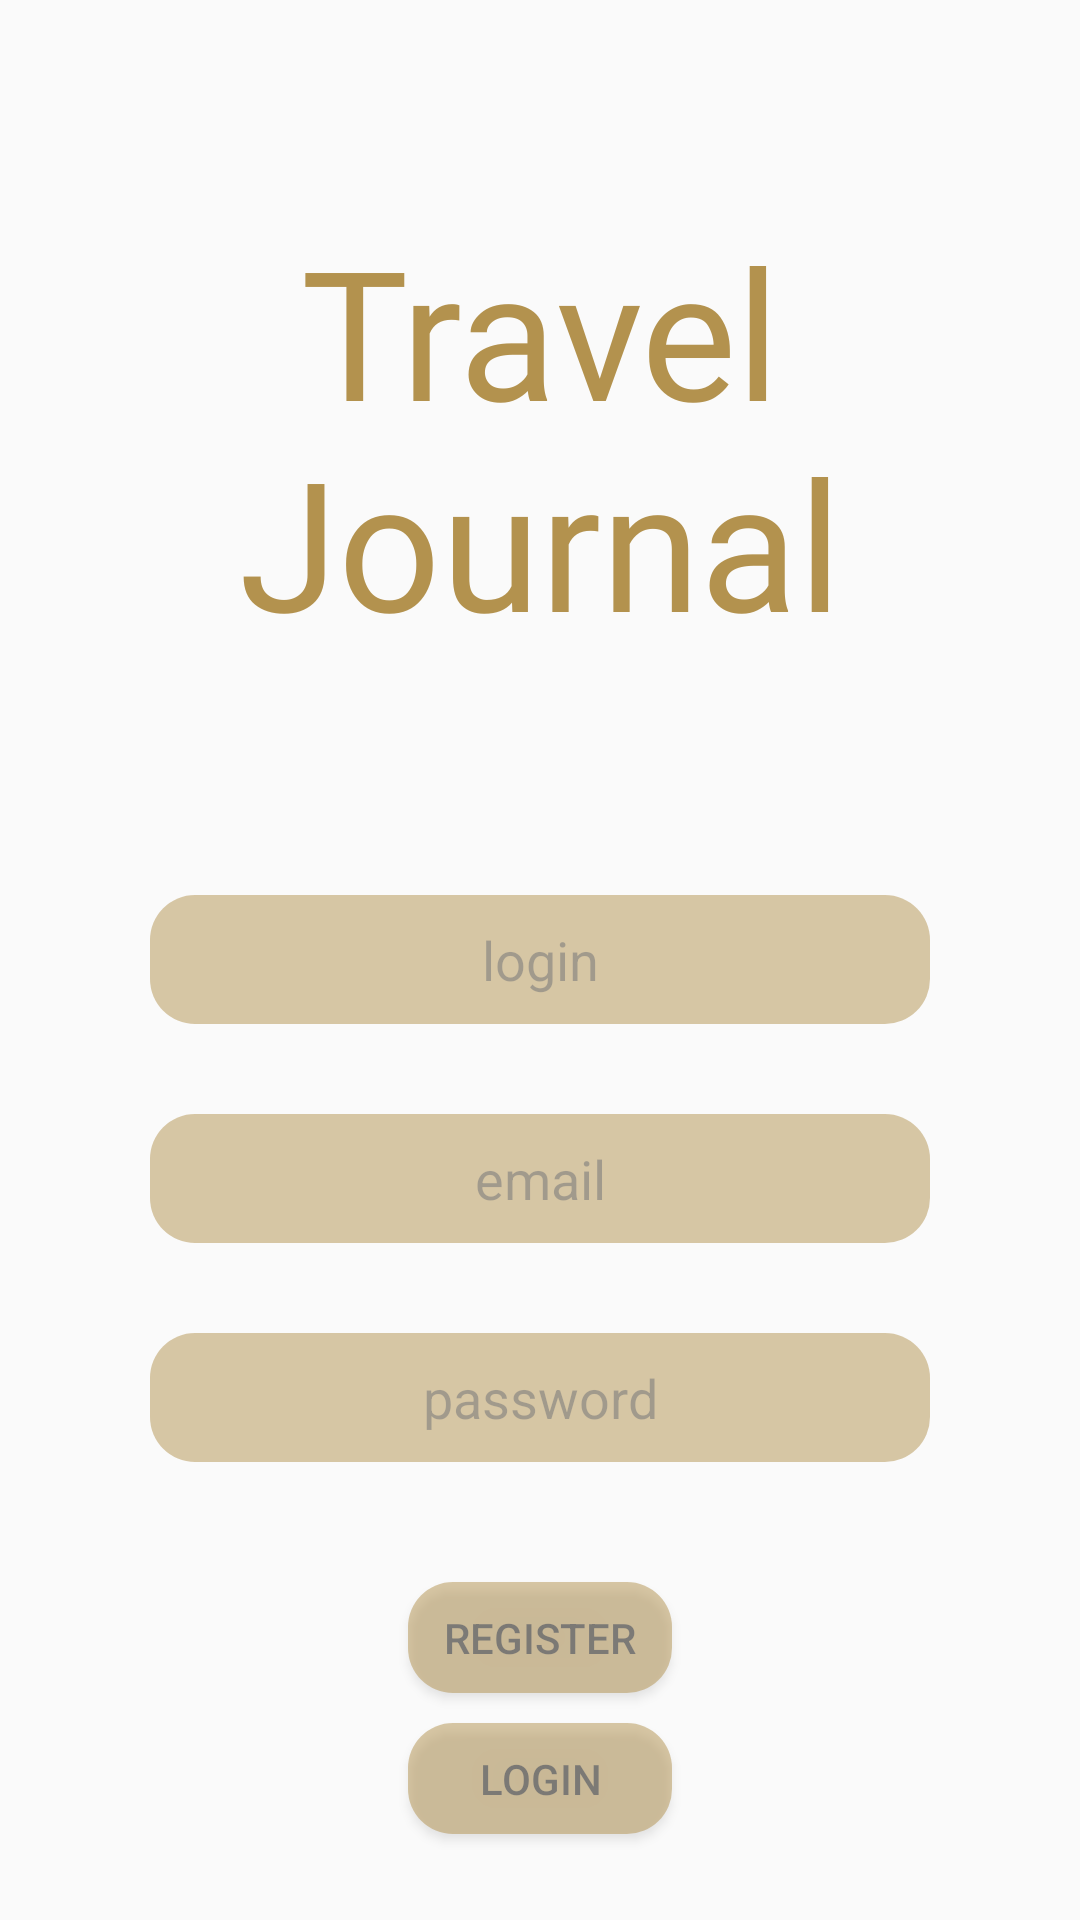

Here is an Android app screen rendered from its layout file. Give the layout XML and the strings, colors and styles it references.
<!-- AndroidManifest.xml: application theme Theme.AppCompat.Light.NoActionBar..FullScreen -->
<!-- res/layout/register_fragment.xml -->
<?xml version="1.0" encoding="utf-8"?>
<RelativeLayout xmlns:android="http://schemas.android.com/apk/res/android"
    android:layout_width="match_parent"
    android:layout_height="match_parent">
    <TextView
        android:id="@+id/sign_up_Title"
        android:layout_width="match_parent"
        android:layout_height="wrap_content"
        android:layout_alignParentTop="true"
        android:layout_centerVertical="true"
        android:layout_marginTop="70dp"
        android:fontFamily="@font/plume"
        android:gravity="top|center"
        android:text="@string/app_name"
        android:textColor="@color/cover_text"
        android:textSize="@dimen/logo_name_dimen" />
    <EditText
        android:id="@+id/sign_up_login_text"
        android:layout_width="260dp"
        android:layout_height="43dp"
        android:layout_centerHorizontal="true"
        android:layout_centerVertical="true"
        android:height="@dimen/edit_text_dimen"
        android:alpha="0.50"
        android:background="@drawable/rounded_edit_text"
        android:ems="20"
        android:inputType="textPersonName"
        android:hint="@string/register_login_hint"
        android:textAlignment="center"
        android:textColor="@color/brown" />

    <EditText
        android:id="@+id/sign_up_email_text"
        android:layout_width="260dp"
        android:layout_height="43dp"
        android:layout_below="@+id/sign_up_login_text"
        android:layout_marginTop="30dp"
        android:layout_centerHorizontal="true"
        android:layout_centerVertical="true"
        android:height="@dimen/edit_text_dimen"
        android:alpha="0.50"
        android:background="@drawable/rounded_edit_text"
        android:ems="20"
        android:inputType="textEmailAddress"
        android:hint="@string/register_email_hint"
        android:textAlignment="center"
        android:textColor="@color/brown" />
    <EditText
        android:id="@+id/sign_up_password_text"
        android:layout_width="260dp"
        android:layout_height="43dp"
        android:layout_below="@+id/sign_up_email_text"
        android:layout_marginTop="30dp"
        android:layout_centerHorizontal="true"
        android:layout_centerVertical="true"
        android:height="@dimen/edit_text_dimen"
        android:alpha="0.50"
        android:background="@drawable/rounded_edit_text"
        android:ems="20"
        android:gravity="center"
        android:inputType="textPassword"
        android:hint="@string/register_password_hint"
        android:textAlignment="center"
        android:textColor="@color/brown" />
    <Button
        android:id="@+id/sign_up_button"
        android:layout_width="wrap_content"
        android:layout_height="37dp"
        android:layout_below="@+id/sign_up_password_text"
        android:layout_marginTop="40dp"
        android:layout_centerHorizontal="true"
        android:alpha="0.50"
        android:background="@drawable/rounded_edit_text"
        android:backgroundTint="@color/cover_text"
        android:text="@string/register_button" />
    <Button
        android:id="@+id/sign_in_layout_button"
        android:layout_width="wrap_content"
        android:layout_height="37dp"
        android:layout_below="@+id/sign_up_button"
        android:layout_centerHorizontal="true"
        android:alpha="0.50"
        android:layout_marginTop="10dp"
        android:background="@drawable/rounded_edit_text"
        android:backgroundTint="@color/cover_text"
        android:text="@string/login_button" />

</RelativeLayout>
<!-- resources referenced by this layout -->
<resources>
  <color name="brown">#451B00</color>
  <color name="cover_text">#B3924E</color>
  <dimen name="edit_text_dimen">40sp</dimen>
  <dimen name="logo_name_dimen">60sp</dimen>
  <!-- drawable rounded_edit_text (drawable) -->
  <?xml version="1.0" encoding="utf-8"?>
  <shape xmlns:android="http://schemas.android.com/apk/res/android"
      android:shape="rectangle"
      android:padding="10dp">
  
      <solid android:color="@color/cover_text" />
      <corners
          android:bottomRightRadius="15dp"
          android:bottomLeftRadius="15dp"
          android:topLeftRadius="15dp"
          android:topRightRadius="15dp" />
  </shape>
  <string name="app_name">Travel Journal</string>
  <string name="login_button">login</string>
  <string name="register_button">register</string>
  <string name="register_email_hint">email</string>
  <string name="register_login_hint">login</string>
  <string name="register_password_hint">password</string>
  <style name="Theme.AppCompat.Light.NoActionBar..FullScreen" parent="@style/Theme.MaterialComponents.Light.NoActionBar.Bridge">
          <item name="android:windowNoTitle">true</item>
          <item name="android:windowActionBar">false</item>
          <item name="android:windowFullscreen">true</item>
          <item name="android:windowContentOverlay">@null</item>
      </style>
</resources>
